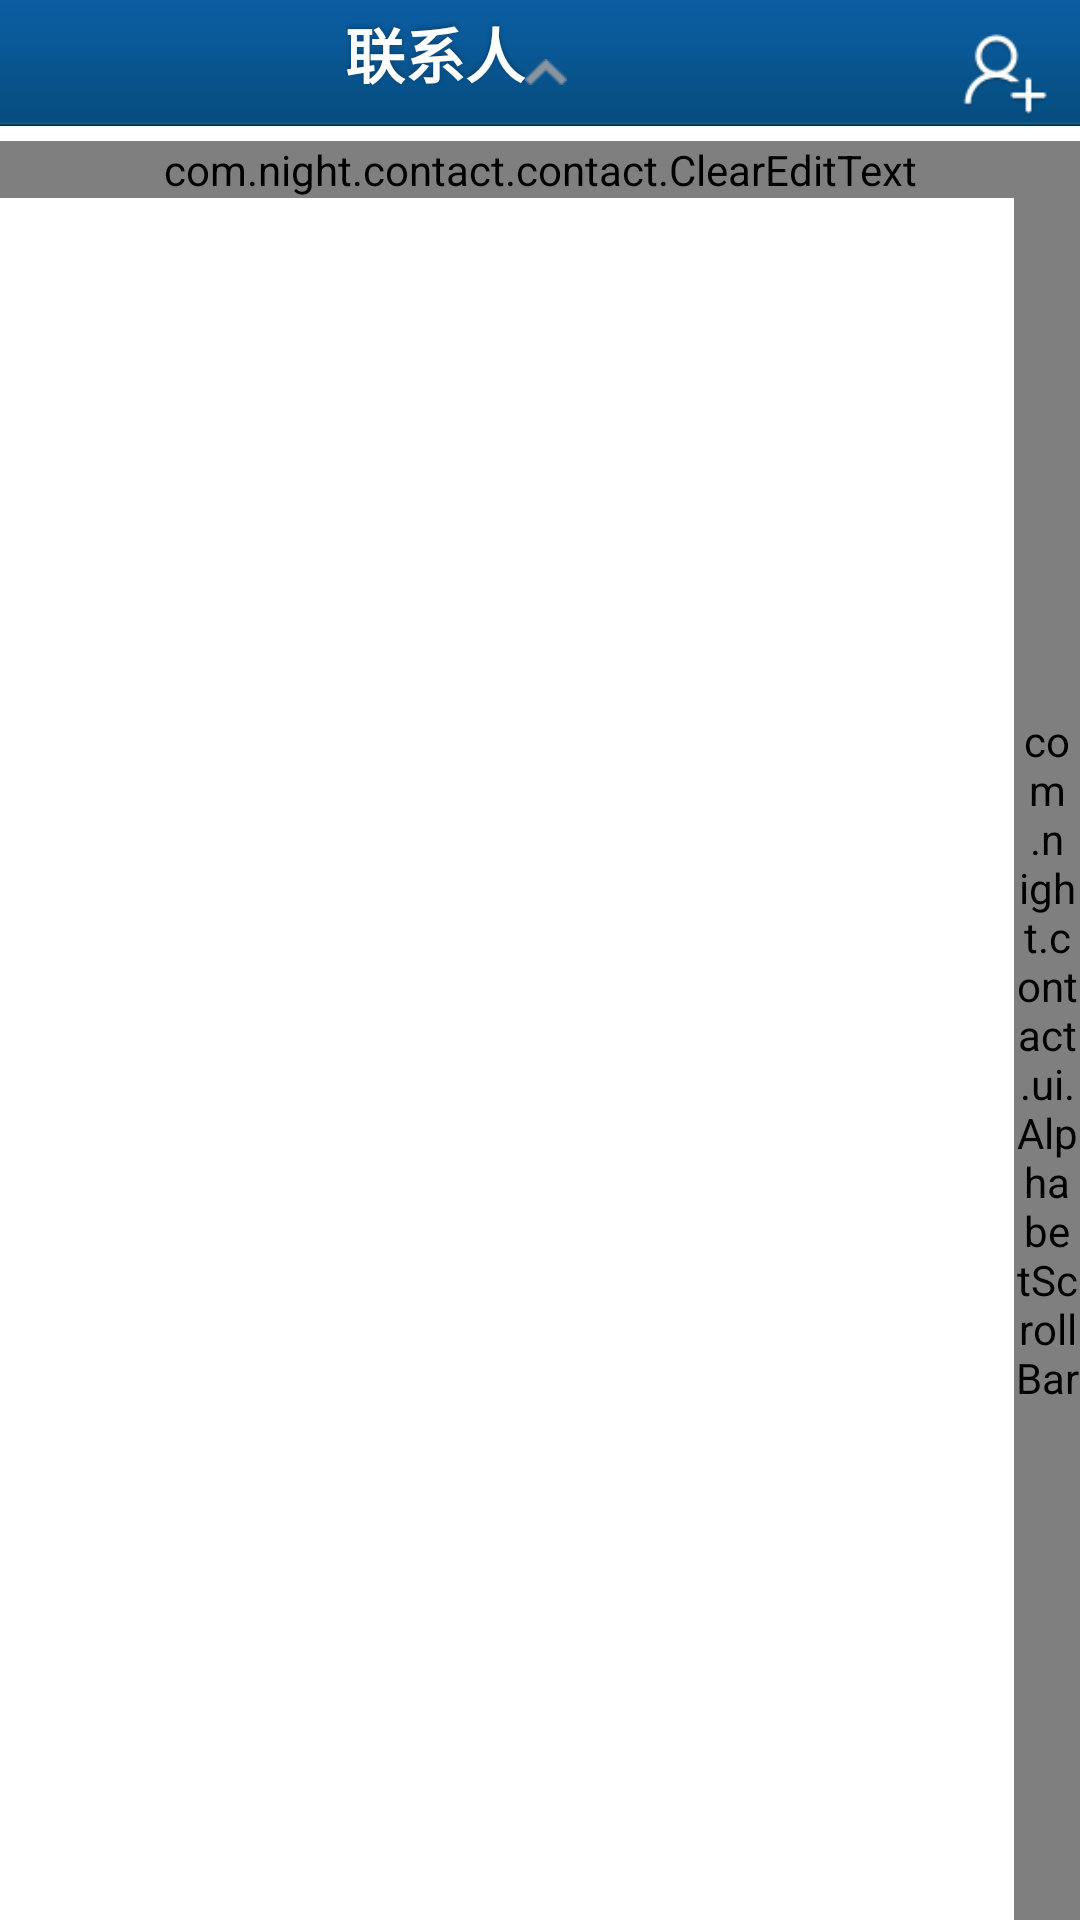

Layout XML and referenced resources for this Android screen:
<!-- AndroidManifest.xml: application theme AppBaseTheme -->
<!-- res/layout/home_contact_page.xml -->
<?xml version="1.0" encoding="utf-8"?>
<LinearLayout xmlns:android="http://schemas.android.com/apk/res/android"
    android:id="@+id/acbuwa_page"
    android:layout_width="fill_parent"
    android:layout_height="fill_parent"
    android:background="@color/white"
    android:orientation="vertical" >

    <RelativeLayout
        android:id="@+id/acbuwa_topbar"
        style="@style/topbar_bg"
        android:layout_width="fill_parent"
        android:layout_height="42.0dip" >

        <Button
            android:id="@+id/topbar_title"
            style="@style/topbar_text"
            android:layout_marginLeft="115dp"
            android:background="@null"
            android:text="@string/tab_contact" />

        <ImageView
            android:id="@+id/topbar_group"
            android:layout_width="wrap_content"
            android:layout_height="wrap_content"
            android:layout_centerVertical="true"
            android:layout_toRightOf="@+id/topbar_title"
            android:contentDescription="?android:attr/action"
            android:src="@drawable/btn_group_normal" />

        <Button
            android:id="@+id/btn_add_contact"
            android:layout_width="30dp"
            android:layout_height="30dp"
            android:layout_alignParentRight="true"
            android:layout_centerVertical="true"
            android:layout_marginRight="10dp"
            android:background="@drawable/btn_addcontact" />
    </RelativeLayout>

    <LinearLayout
        android:id="@+id/linear_search"
        android:layout_width="fill_parent"
        android:layout_height="wrap_content"
        android:orientation="horizontal" >

        <com.night.contact.contact.ClearEditText
            android:id="@+id/pb_search_edit"
            android:layout_width="fill_parent"
            android:layout_height="wrap_content"
            android:layout_marginTop="5dip"
            android:background="@drawable/search_bar_edit_selector"
            android:drawableLeft="@drawable/search_bar_icon_normal"
            android:hint="请输入关键字"
            android:singleLine="true"
            android:textSize="15.0dip" />
    </LinearLayout>

    <FrameLayout
        android:layout_width="fill_parent"
        android:layout_height="fill_parent" >

        <ProgressBar
            android:id="@+id/process_init_data"
            android:layout_width="50dp"
            android:layout_height="50dp"
            android:layout_marginLeft="70dp"
            android:layout_marginTop="120dp"
            android:visibility="gone" />
		<TextView
            android:id="@+id/tv_loading"
            android:layout_width="wrap_content"
            android:layout_height="wrap_content"
            android:textColor="@color/black"
            android:text="@string/tv_loading"
            android:layout_marginLeft="130dp"
            android:layout_marginTop="135dp"
            android:visibility="gone" />
        <ListView
            android:id="@+id/pb_listvew"
            android:layout_width="295dp"
            android:layout_height="430dp"
            android:layout_marginLeft="3dp"
            android:layout_marginTop="5dp"
            android:divider="@color/window_bg"
            android:dividerHeight="1dp"
            android:scrollbars="none" />

        <com.night.contact.ui.AlphabetScrollBar
            android:id="@+id/fast_scroller"
            android:layout_width="22dp"
            android:layout_height="match_parent"
            android:layout_gravity="top|right|center"
            android:layout_marginTop="0dip"
            android:background="@null"
            android:scaleType="centerInside"
            android:src="@drawable/dic_background" />

        <TextView
            android:id="@+id/fast_position"
            android:layout_width="70dip"
            android:layout_height="70dip"
            android:layout_gravity="center_horizontal|top"
            android:layout_margin="34dip"
            android:background="@drawable/sort_icon_bg_click"
            android:gravity="center"
            android:padding="2dip"
            android:textColor="#404040"
            android:textSize="48sp"
            android:visibility="invisible" />
    </FrameLayout>

</LinearLayout>
<!-- resources referenced by this layout -->
<resources>
  <color name="black">#ff000000</color>
  <color name="white">#ffffffff</color>
  <color name="window_bg">#fff0f3f6</color>
  <!-- drawable btn_addcontact: png bitmap (drawable-hdpi, 1789 bytes) -->
  <!-- drawable btn_group_normal: png bitmap (drawable-hdpi, 369 bytes) -->
  <string name="tab_contact">联系人</string>
  <string name="tv_loading">正在加载...</string>
  <style name="topbar_bg">
          <item name="android:gravity">center_vertical</item>
          <item name="android:background">@drawable/top_bar_bg</item>
          <item name="android:layout_width">fill_parent</item>
          <item name="android:layout_height">46.0dip</item>
      </style>
  <style name="topbar_text">
          <item name="android:textSize">20sp</item>
          <item name="android:textStyle">bold</item>
          <item name="android:textColor">#ffffffff</item>
          <item name="android:layout_gravity">center</item>
          <item name="android:layout_width">wrap_content</item>
          <item name="android:layout_height">wrap_content</item>
          <item name="android:shadowColor">#40000000</item>
          <item name="android:shadowDy">-2.0</item>
          <item name="android:shadowRadius">4.0</item>
      </style>
  <style name="AppBaseTheme" parent="android:Theme.Black">
          <item name="android:windowBackground">@color/blue</item>
          <item name="android:windowNoTitle">true</item>
          <item name="android:windowFullscreen">true</item>
          <item name="android:windowContentOverlay">@null</item>
      </style>
  <!-- drawable top_bar_bg: png bitmap (drawable-hdpi, 311 bytes) -->
  <color name="blue">#0000FF</color>
</resources>
